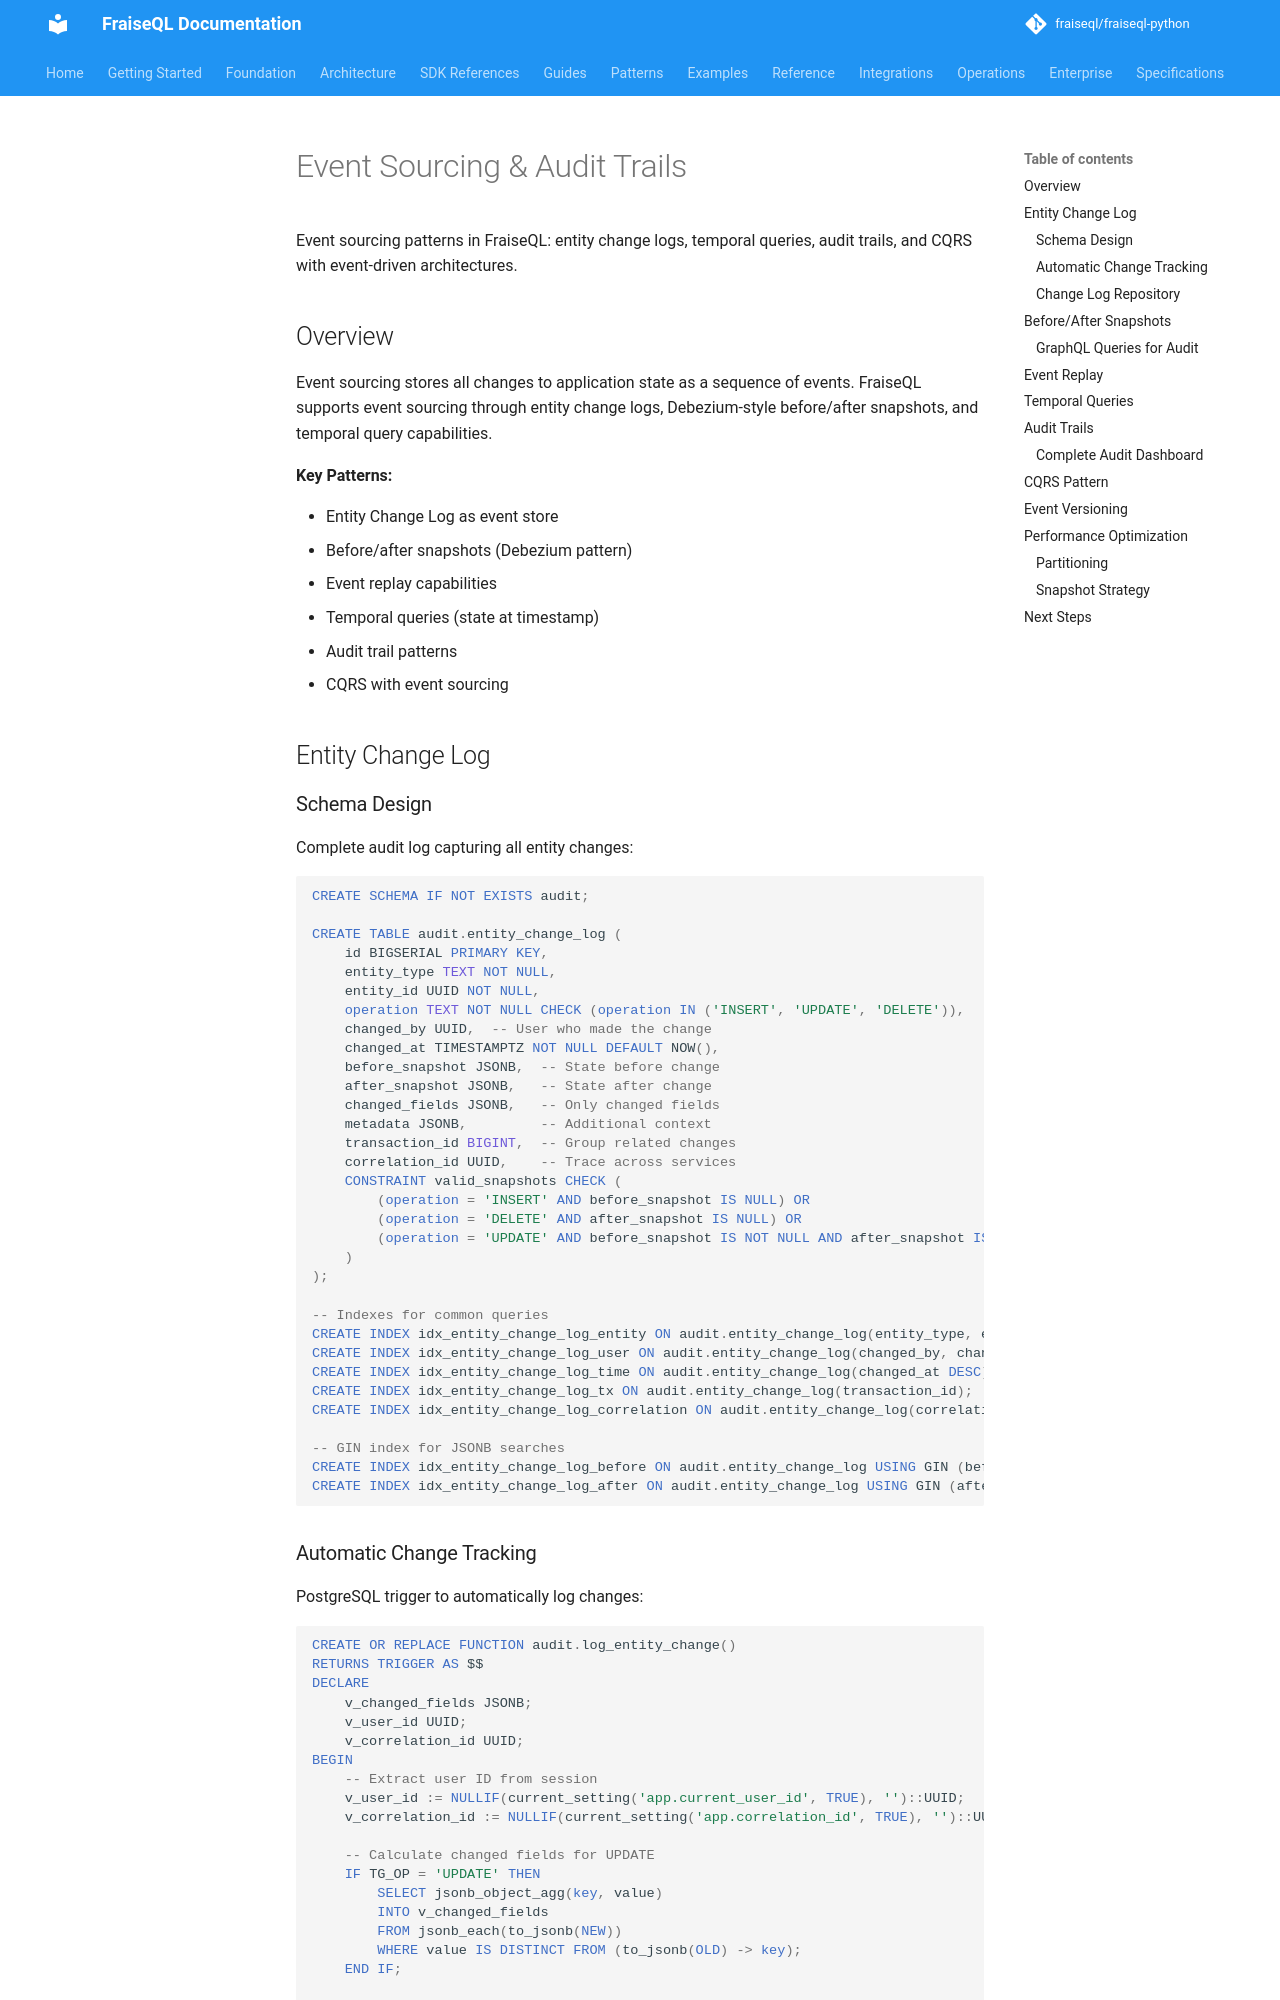

repository: fraiseql/fraiseql-python · page: advanced/event-sourcing/index.html · generator: mkdocs

---
title: Event Sourcing
description: Event sourcing patterns with audit logs and event streams
tags:
  - event-sourcing
  - audit
  - events
  - CQRS
  - patterns
---

# Event Sourcing & Audit Trails

Event sourcing patterns in FraiseQL: entity change logs, temporal queries, audit trails, and CQRS with event-driven architectures.

## Overview

Event sourcing stores all changes to application state as a sequence of events. FraiseQL supports event sourcing through entity change logs, Debezium-style before/after snapshots, and temporal query capabilities.

**Key Patterns:**

- Entity Change Log as event store
- Before/after snapshots (Debezium pattern)
- Event replay capabilities
- Temporal queries (state at timestamp)
- Audit trail patterns
- CQRS with event sourcing

## Entity Change Log

### Schema Design

Complete audit log capturing all entity changes:

```sql
CREATE SCHEMA IF NOT EXISTS audit;

CREATE TABLE audit.entity_change_log (
    id BIGSERIAL PRIMARY KEY,
    entity_type TEXT NOT NULL,
    entity_id UUID NOT NULL,
    operation TEXT NOT NULL CHECK (operation IN ('INSERT', 'UPDATE', 'DELETE')),
    changed_by UUID,  -- User who made the change
    changed_at TIMESTAMPTZ NOT NULL DEFAULT NOW(),
    before_snapshot JSONB,  -- State before change
    after_snapshot JSONB,   -- State after change
    changed_fields JSONB,   -- Only changed fields
    metadata JSONB,         -- Additional context
    transaction_id BIGINT,  -- Group related changes
    correlation_id UUID,    -- Trace across services
    CONSTRAINT valid_snapshots CHECK (
        (operation = 'INSERT' AND before_snapshot IS NULL) OR
        (operation = 'DELETE' AND after_snapshot IS NULL) OR
        (operation = 'UPDATE' AND before_snapshot IS NOT NULL AND after_snapshot IS NOT NULL)
    )
);

-- Indexes for common queries
CREATE INDEX idx_entity_change_log_entity ON audit.entity_change_log(entity_type, entity_id, changed_at DESC);
CREATE INDEX idx_entity_change_log_user ON audit.entity_change_log(changed_by, changed_at DESC);
CREATE INDEX idx_entity_change_log_time ON audit.entity_change_log(changed_at DESC);
CREATE INDEX idx_entity_change_log_tx ON audit.entity_change_log(transaction_id);
CREATE INDEX idx_entity_change_log_correlation ON audit.entity_change_log(correlation_id);

-- GIN index for JSONB searches
CREATE INDEX idx_entity_change_log_before ON audit.entity_change_log USING GIN (before_snapshot);
CREATE INDEX idx_entity_change_log_after ON audit.entity_change_log USING GIN (after_snapshot);
```
